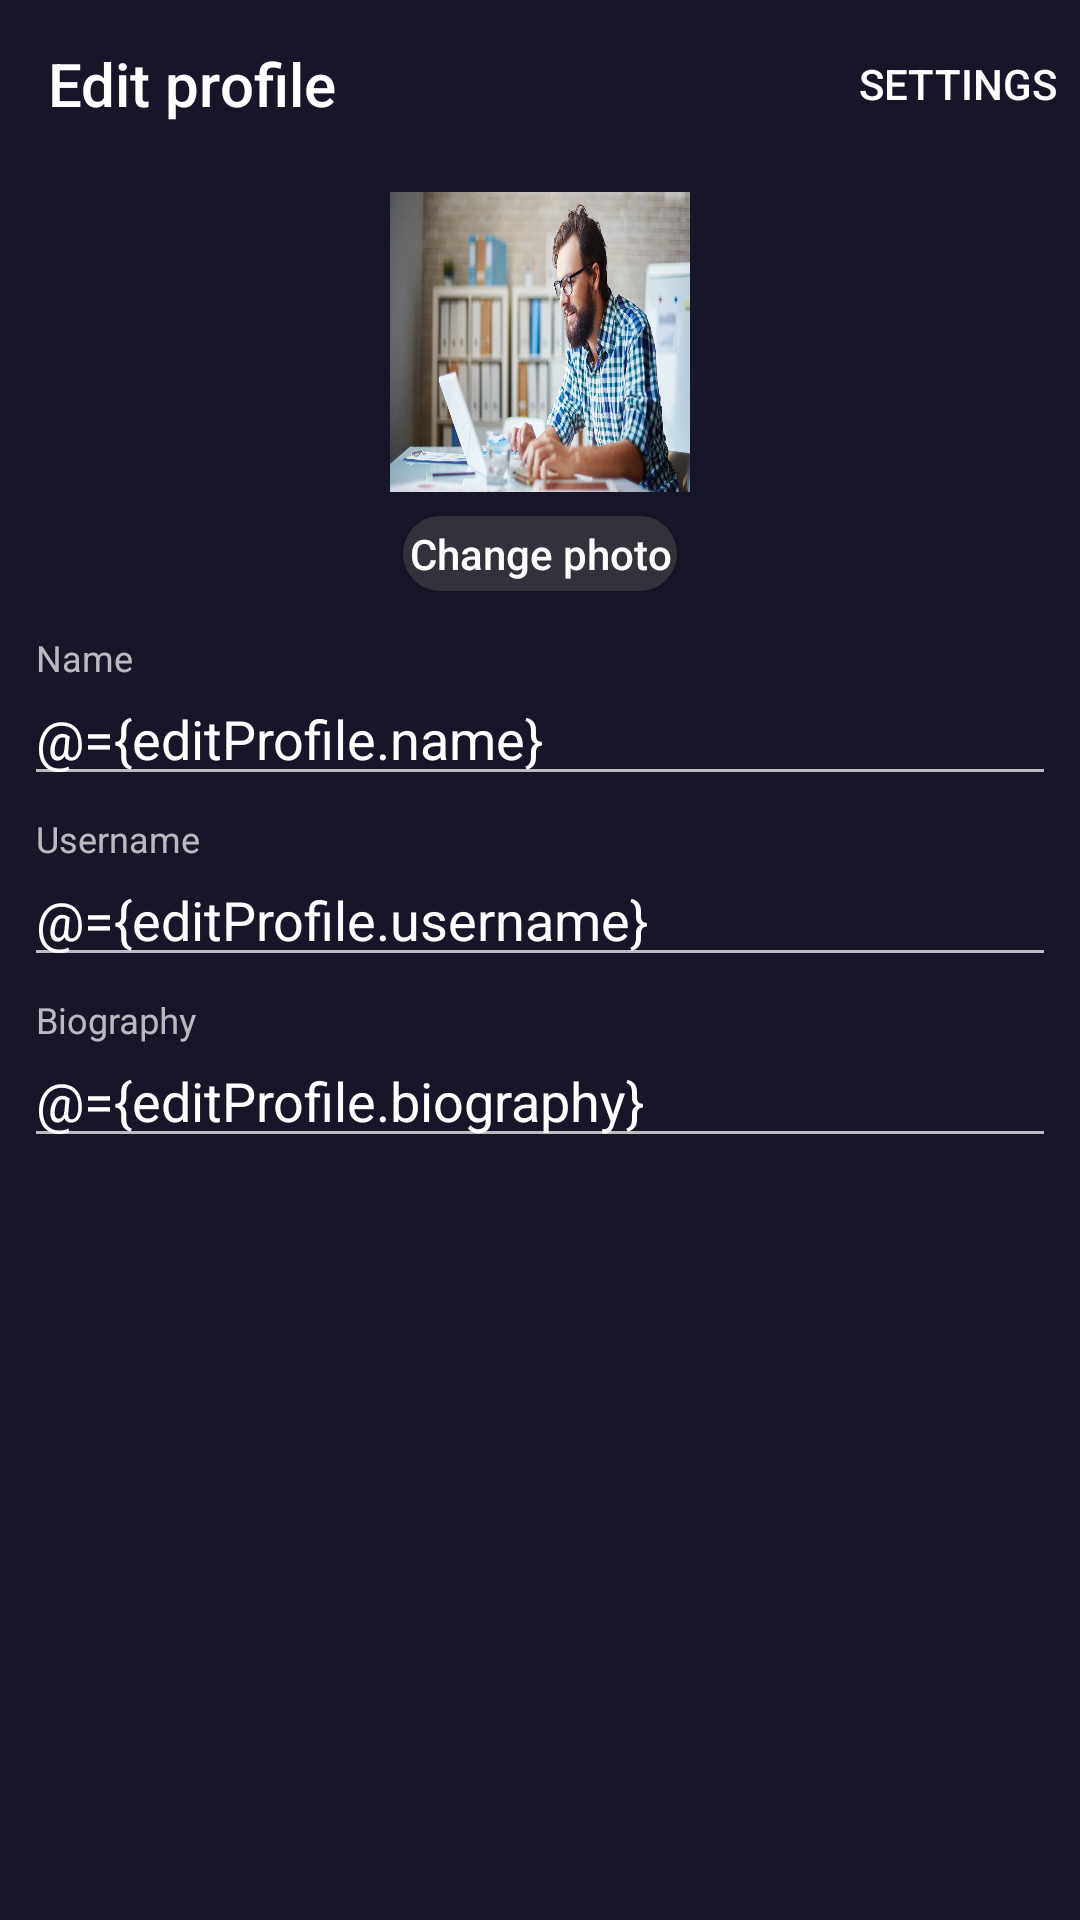

Here is an Android app screen rendered from its layout file. Give the layout XML and the strings, colors and styles it references.
<!-- AndroidManifest.xml: application theme Theme.AppCompat.NoActionBar -->
<!-- res/layout/activity_edit_profile.xml -->
<?xml version="1.0" encoding="utf-8"?>
<layout xmlns:android="http://schemas.android.com/apk/res/android"
    xmlns:app="http://schemas.android.com/apk/res-auto"
    xmlns:tools="http://schemas.android.com/tools"
    tools:context=".ui.profile.EditProfileActivity">

    <data>
        <variable name="editProfile" type="com.example.testandroid.ui.profile.EditProfileActivity"/>
    </data>
    <androidx.constraintlayout.widget.ConstraintLayout
        android:layout_width="match_parent"
        android:layout_height="match_parent"
        android:background="#171628"
        >

        <androidx.appcompat.widget.Toolbar
            android:id="@+id/toolbar"
            android:layout_width="match_parent"
            android:layout_height="?attr/actionBarSize"
            android:background="#171628"
            app:layout_constraintStart_toStartOf="parent"
            app:layout_constraintTop_toTopOf="parent"
            app:menu="@menu/main_menu"
            app:popupTheme="@style/Theme.AppCompat"
            app:title="Edit profile" />

        <ImageView
            android:id="@+id/profile"
            android:layout_width="100dp"
            android:layout_height="100dp"
            android:layout_marginTop="8dp"
            android:scaleType="fitXY"
            android:src="@drawable/photo"
            app:layout_constraintEnd_toEndOf="parent"
            app:layout_constraintStart_toStartOf="parent"
            app:layout_constraintTop_toBottomOf="@+id/toolbar"
            tools:src="@drawable/photo"
            tools:srcCompat="@tools:sample/avatars" />

        <Button
            android:id="@+id/change"
            android:layout_width="wrap_content"
            android:layout_height="25dp"
            android:layout_marginTop="8dp"
            android:background="@drawable/shape_button_edit_photo"
            android:gravity="center"
            android:padding="2dp"
            android:paddingStart="8dp"
            android:paddingEnd="8dp"
            android:text="Change photo"
            android:textAlignment="gravity"
            android:textAllCaps="false"
            android:textColor="#FFFFFF"
            android:textSize="14sp"
            android:textStyle="normal"
            app:layout_constraintEnd_toEndOf="parent"
            app:layout_constraintStart_toStartOf="parent"
            app:layout_constraintTop_toBottomOf="@+id/profile" />

        <com.google.android.material.textfield.TextInputLayout
            android:id="@+id/textInputLayout2"
            android:layout_width="0dp"
            android:layout_height="wrap_content"
            android:layout_marginStart="8dp"
            android:layout_marginTop="16dp"
            android:layout_marginEnd="8dp"
            android:hint="Name"
            app:layout_constraintEnd_toEndOf="parent"
            app:layout_constraintStart_toStartOf="parent"
            app:layout_constraintTop_toBottomOf="@+id/change">

            <com.google.android.material.textfield.TextInputEditText
                android:layout_width="match_parent"
                android:layout_height="wrap_content"
                android:text="@={editProfile.name}"
                />
        </com.google.android.material.textfield.TextInputLayout>

        <com.google.android.material.textfield.TextInputLayout
            android:id="@+id/textInputLayout3"
            android:layout_width="0dp"
            android:layout_height="wrap_content"
            android:layout_marginStart="8dp"
            android:layout_marginTop="8dp"
            android:layout_marginEnd="8dp"
            android:hint="Username"
            app:layout_constraintEnd_toEndOf="parent"
            app:layout_constraintStart_toStartOf="parent"
            app:layout_constraintTop_toBottomOf="@+id/textInputLayout2">

            <com.google.android.material.textfield.TextInputEditText
                android:layout_width="match_parent"
                android:layout_height="wrap_content"
                android:text="@={editProfile.username}"/>
        </com.google.android.material.textfield.TextInputLayout>

        <com.google.android.material.textfield.TextInputLayout
            android:layout_width="0dp"
            android:layout_height="wrap_content"
            android:layout_marginStart="8dp"
            android:layout_marginTop="8dp"
            android:layout_marginEnd="8dp"
            android:hint="Biography"
            app:layout_constraintEnd_toEndOf="parent"
            app:layout_constraintStart_toStartOf="parent"
            app:layout_constraintTop_toBottomOf="@+id/textInputLayout3">

            <com.google.android.material.textfield.TextInputEditText
                android:layout_width="match_parent"
                android:layout_height="wrap_content"
                android:text="@={editProfile.biography}"/>
        </com.google.android.material.textfield.TextInputLayout>
    </androidx.constraintlayout.widget.ConstraintLayout>
</layout>
<!-- resources referenced by this layout -->
<resources>
  <!-- drawable photo: jpg bitmap (drawable, 119978 bytes) -->
  <!-- drawable shape_button_edit_photo (drawable) -->
  <?xml version="1.0" encoding="utf-8"?>
  <selector xmlns:android="http://schemas.android.com/apk/res/android">
      <item>
          <shape android:shape="rectangle">
              <corners
                  android:radius="200dp" />
              <stroke
                  android:width="1dp"
                  android:color="#32323c" />
              <solid android:color="#32323c" />
          </shape>
      </item>
  </selector>
</resources>
